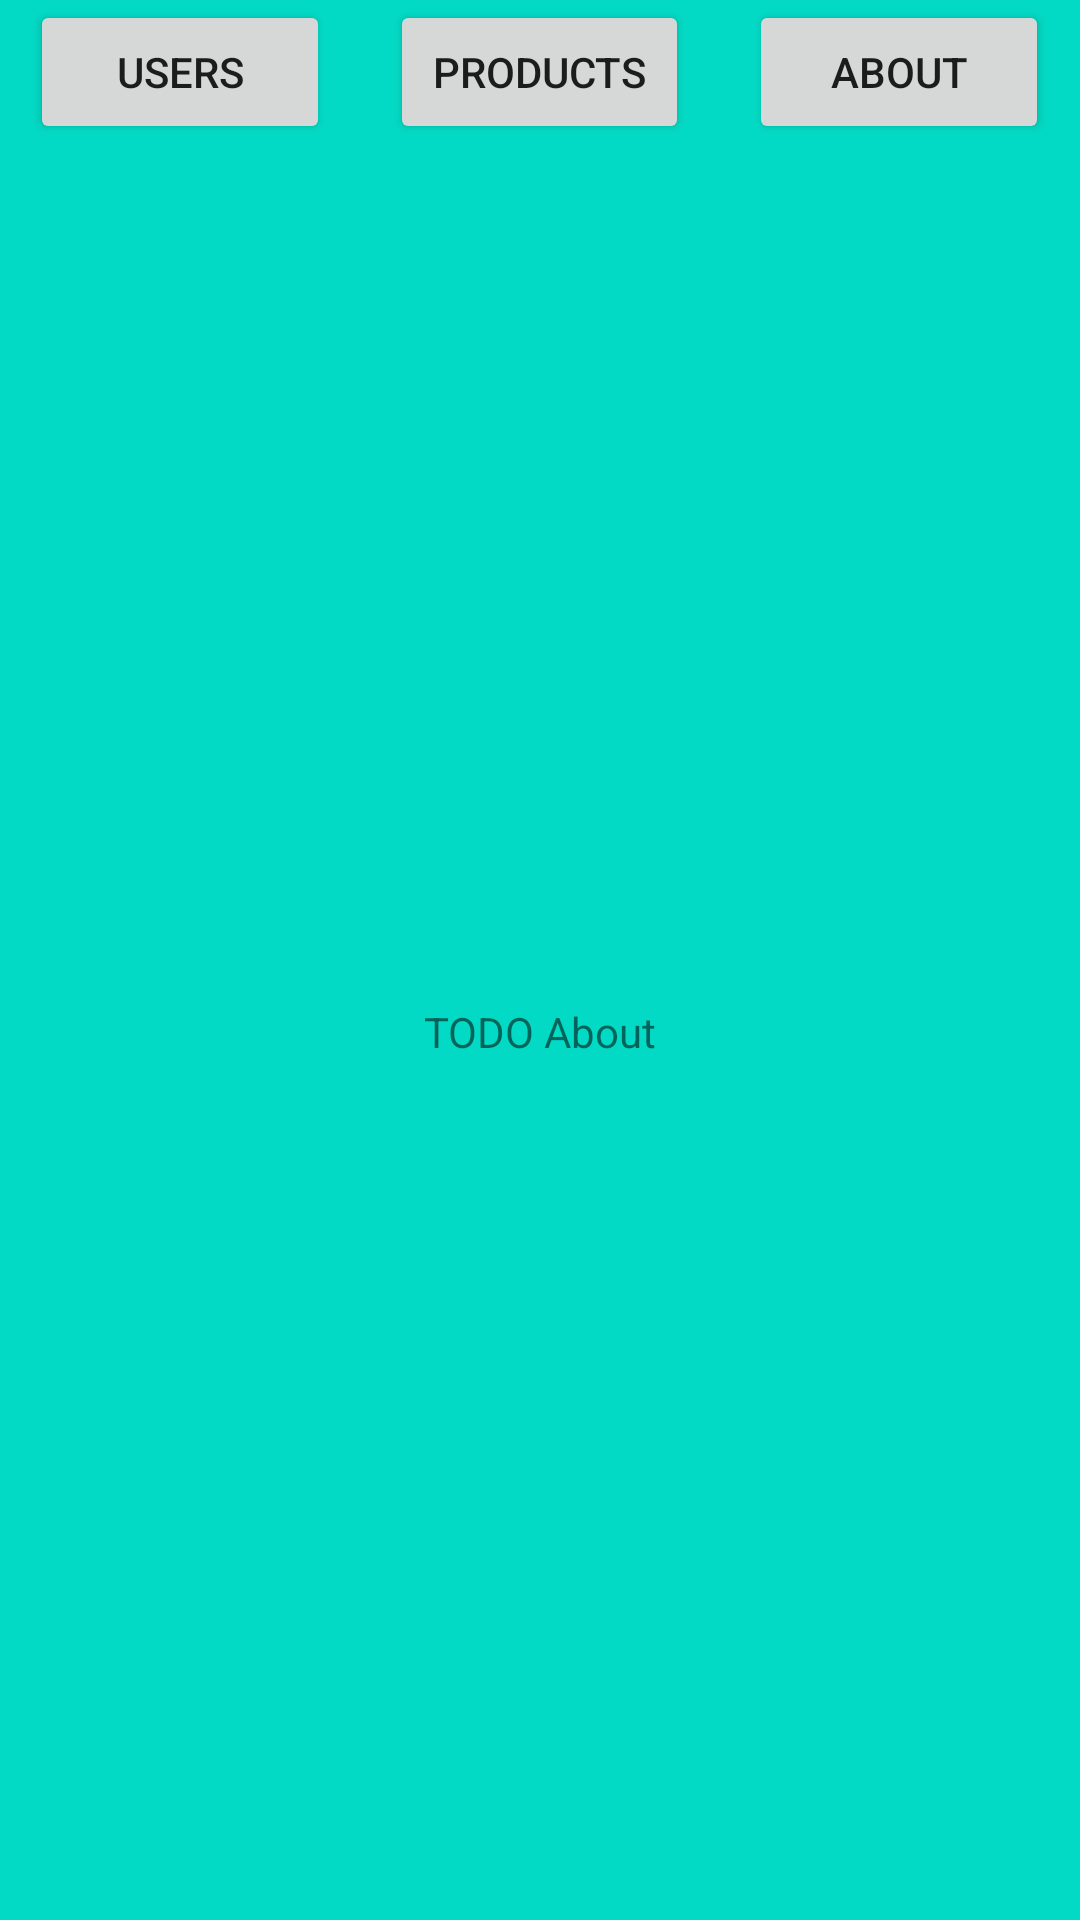

Write the Android layout XML for this screen, with the resource values it uses.
<!-- AndroidManifest.xml: application theme Theme.TestApp1 -->
<!-- res/layout/activity_about.xml -->
<?xml version="1.0" encoding="utf-8"?>
<androidx.constraintlayout.widget.ConstraintLayout xmlns:android="http://schemas.android.com/apk/res/android"
    xmlns:app="http://schemas.android.com/apk/res-auto"
    xmlns:tools="http://schemas.android.com/tools"
    android:layout_width="match_parent"
    android:layout_height="match_parent"
    android:background="@color/teal_200"
    tools:context=".UsersActivity">

    <LinearLayout
        android:id="@+id/navigationButtons"
        android:layout_width="match_parent"
        android:layout_height="wrap_content"
        android:orientation="horizontal"
        app:layout_constraintTop_toTopOf="parent"
        tools:ignore="MissingConstraints"
        android:gravity="center_horizontal">
        <Button
            android:id="@+id/usersButton"
            android:layout_width="0dp"
            android:layout_height="wrap_content"
            android:text="@string/users_button"
            android:layout_marginLeft="10dp"
            android:layout_marginRight="10dp"
            android:layout_weight="0.2"
            />

        <Button
            android:id="@+id/productsButton"
            android:layout_width="0dp"
            android:layout_height="wrap_content"
            android:text="@string/products_button"
            android:layout_marginLeft="10dp"
            android:layout_marginRight="10dp"
            android:layout_weight="0.2"
            />

        <Button
            android:id="@+id/aboutButton"
            android:layout_width="0dp"
            android:layout_height="wrap_content"
            android:text="@string/about_button"
            android:layout_marginLeft="10dp"
            android:layout_marginRight="10dp"
            android:layout_weight="0.2"
            />
    </LinearLayout>

    <TextView
        android:layout_width="0dp"
        android:layout_height="0dp"
        app:layout_constraintLeft_toLeftOf="parent"
        app:layout_constraintRight_toRightOf="parent"
        app:layout_constraintTop_toBottomOf="@+id/navigationButtons"
        app:layout_constraintBottom_toBottomOf="parent"
        android:gravity="center"
        android:text="TODO About"/>

</androidx.constraintlayout.widget.ConstraintLayout>
<!-- resources referenced by this layout -->
<resources>
  <string name="about_button">About</string>
  <string name="products_button">Products</string>
  <string name="users_button">Users</string>
  <style name="Theme.TestApp1" parent="Theme.MaterialComponents.DayNight.DarkActionBar">
          
          <item name="colorPrimary">@color/purple_500</item>
          <item name="colorPrimaryVariant">@color/purple_700</item>
          <item name="colorOnPrimary">@color/white</item>
          
          <item name="colorSecondary">@color/teal_200</item>
          <item name="colorSecondaryVariant">@color/teal_700</item>
          <item name="colorOnSecondary">@color/black</item>
          
          <item name="android:statusBarColor">?attr/colorPrimaryVariant</item>
          
      </style>
  <!-- not gathered from this repository: default colours our renderer supplied (Android Studio template values) -->
  <color name="purple_500">#FF6200EE</color>
  <color name="purple_700">#FF3700B3</color>
  <color name="teal_200">#FF03DAC5</color>
  <color name="teal_700">#FF018786</color>
  <color name="black">#FF000000</color>
  <color name="white">#FFFFFFFF</color>
</resources>
